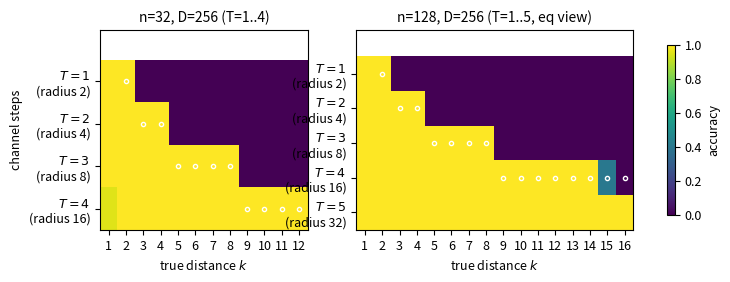
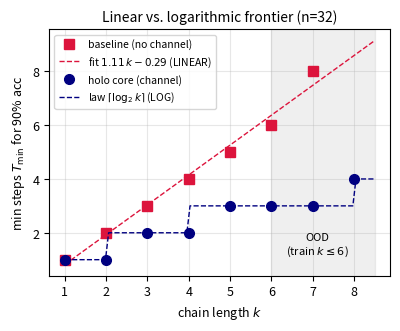
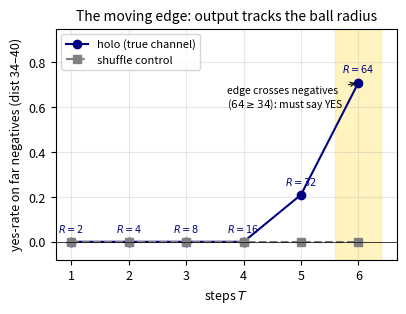
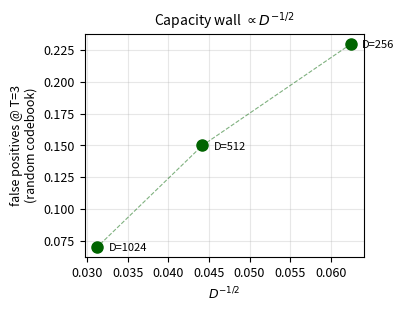
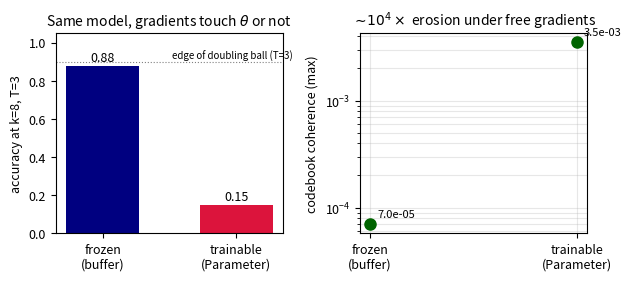
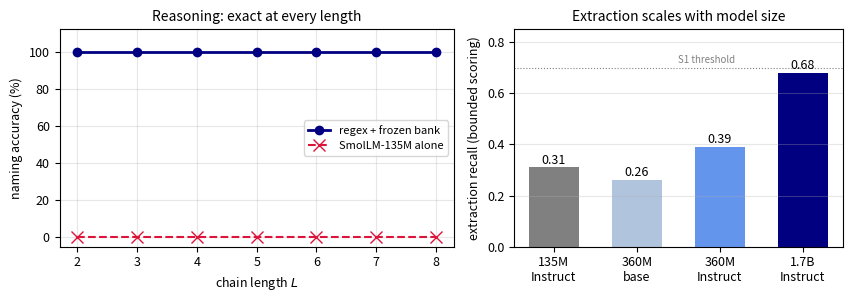

Recreate these plots in Python, in order.
#!/usr/bin/env python3
# make_figures.py -- generates all 6 paper figures from campaign data.
# Requires: pip install matplotlib numpy
import matplotlib
matplotlib.use("Agg")
import matplotlib.pyplot as plt
import numpy as np

plt.rcParams.update({"font.size": 9, "axes.titlesize": 10,
                     "figure.dpi": 150, "savefig.bbox": "tight"})

# ---------------- FIG 1: staircase heatmaps (n=32, n=128) ----------------
stair32 = np.array([          # fourier D=256, n=32 (v4.1 capacity run)
 [1,1,0,0,0,0,0,0,0,0,0,0],
 [1,1,1,1,0,0,0,0,0,0,0,0],
 [1,1,1,1,1,1,1,1,0,0,0,0],
 [.95,1,1,1,1,1,1,1,1,1,1,1]])
chan128 = np.array([          # n=128 eq-view (v5.2 chan128 rows)
 [1,1,0,0,0,0,0,0,0,0,0,0,0,0,0,0],
 [1,1,1,1,0,0,0,0,0,0,0,0,0,0,0,0],
 [1,1,1,1,1,1,1,1,0,0,0,0,0,0,0,0],
 [1,1,1,1,1,1,1,1,1,1,1,1,1,1,0.40,0.00],
 [1,1,1,1,1,1,1,1,1,1,1,1,1,1,1,1]])
fig, axes = plt.subplots(1, 2, figsize=(8.6, 2.6), gridspec_kw={"width_ratios":[12,16]})
for ax, M, ttl in zip(axes, [stair32, chan128],
        ["n=32, D=256 (T=1..4)", "n=128, D=256 (T=1..5, eq view)"]):
    im = ax.imshow(M, cmap="viridis", vmin=0, vmax=1, aspect="auto")
    ax.set_xlabel("true distance $k$")
    ax.set_title(ttl)
    ks = M.shape[1]
    ax.set_xticks(range(ks)); ax.set_xticklabels(range(1, ks+1))
    ax.set_yticks(range(M.shape[0]))
    ax.set_yticklabels([f"$T={t+1}$\n(radius {2**(t+1)})" for t in range(M.shape[0])])
    # doubling edge staircase overlay
    for col in range(ks):
        need = int(np.ceil(np.log2(col + 1))) - 1
        ax.plot(col, need, "wo", ms=3, mfc="none")
axes[0].set_ylabel("channel steps")
fig.colorbar(im, ax=axes, shrink=0.85, label="accuracy")
fig.savefig("fig1_staircase.pdf")

# ---------------- FIG 2: frontier contrast (linear vs log) ----------------
kb   = [1,2,3,4,5,6,7]            # baseline n=32 T_min (v4.1 main)
Tb   = [1,2,3,4,5,6,8]
kh   = [1,2,3,4,5,6,7,8]          # holo T_min
Th   = [1,1,2,2,3,3,3,4]
kk   = np.linspace(1, 8.5, 100)
fig, ax = plt.subplots(figsize=(4.4, 3.2))
ax.plot(kb, Tb, "s", color="crimson", ms=7, label="baseline (no channel)")
ax.plot(kk, 1.11*kk - 0.29, "--", color="crimson", lw=1,
        label=r"fit $1.11\,k-0.29$ (LINEAR)")
ax.plot(kh, Th, "o", color="navy", ms=7, label="holo core (channel)")
kk2 = np.linspace(1, 8.5, 100)
ax.plot(kk2, np.maximum(1, np.ceil(np.log2(kk2))), "--", color="navy", lw=1,
        label=r"law $\lceil\log_2 k\rceil$ (LOG)")
ax.axvspan(6, 8.5, color="grey", alpha=0.12)
ax.text(7.1, 1.2, "OOD\n(train $k\\leq6$)", ha="center", fontsize=8)
ax.set_xlabel("chain length $k$"); ax.set_ylabel("min steps $T_{\\min}$ for 90% acc")
ax.set_title("Linear vs. logarithmic frontier (n=32)")
ax.legend(fontsize=7.5, loc="upper left"); ax.grid(alpha=0.3)
fig.savefig("fig2_frontier.pdf")

# ---------------- FIG 3: the moving edge (holo vs shuffle) ----------------
Tt   = [1,2,3,4,5,6]
holo = [0.00,0.00,0.00,0.00,0.21,0.71]   # far-neg yes-rate, n=128 ball run
shuf = [0.00,0.00,0.00,0.00,0.00,0.00]   # shuffle control (flat/no-signal)
radius = [2,4,8,16,32,64]
fig, ax = plt.subplots(figsize=(4.4, 3.0))
ax.plot(Tt, holo, "o-", color="navy", label="holo (true channel)")
ax.plot(Tt, shuf, "s--", color="grey", label="shuffle control")
for t, r, y in zip(Tt, radius, holo):
    ax.annotate(f"$R{{=}}{r}$", (t, y), textcoords="offset points",
                xytext=(0, 7), ha="center", fontsize=7, color="navy")
ax.axhline(0, color="k", lw=0.5)
ax.axvspan(5.6, 6.4, color="gold", alpha=0.25)
ax.annotate("edge crosses negatives\n($64\\geq34$): must say YES",
            (6, 0.71), textcoords="offset points", xytext=(-95, -18),
            fontsize=7.5, arrowprops=dict(arrowstyle="->", lw=0.8))
ax.set_xlabel("steps $T$"); ax.set_ylabel("yes-rate on far negatives (dist 34–40)")
ax.set_title("The moving edge: output tracks the ball radius")
ax.set_ylim(-0.08, 0.95); ax.legend(fontsize=8); ax.grid(alpha=0.3)
fig.savefig("fig3_moving_edge.pdf")

# ---------------- FIG 4: capacity law (FP vs 1/sqrt(D)) ----------------
Ds  = np.array([256, 512, 1024])
fps = np.array([0.23, 0.15, 0.07])
x   = 1/np.sqrt(Ds)
fig, ax = plt.subplots(figsize=(3.6, 2.9))
ax.plot(x, fps, "o", color="darkgreen", ms=8)
for xi, yi, d in zip(x, fps, Ds):
    ax.annotate(f"D={d}", (xi, yi), textcoords="offset points",
                xytext=(8, -3), fontsize=8)
ax.plot(x, fps, "--", color="darkgreen", lw=0.8, alpha=0.5)
ax.set_xlabel("$D^{-1/2}$"); ax.set_ylabel("false positives @ T=3\n(random codebook)")
ax.set_title("Capacity wall $\\propto D^{-1/2}$")
ax.grid(alpha=0.3)
fig.savefig("fig4_capacity.pdf")

# ---------------- FIG 5: frozen vs trainable (the A/B) ----------------
fig, (a1, a2) = plt.subplots(1, 2, figsize=(6.4, 2.9))
labels = ["frozen\n(buffer)", "trainable\n(Parameter)"]
vals   = [0.88, 0.15]
bars = a1.bar(labels, vals, color=["navy", "crimson"], width=0.55)
a1.axhline(0.9, color="grey", ls=":", lw=0.8)
a1.text(1.42, 0.915, "edge of doubling ball (T=3)", fontsize=7, ha="right")
for b, v in zip(bars, vals):
    a1.text(b.get_x()+b.get_width()/2, v+0.02, f"{v:.2f}", ha="center", fontsize=9)
a1.set_ylabel("accuracy at k=8, T=3"); a1.set_ylim(0, 1.05)
a1.set_title("Same model, gradients touch $\\theta$ or not")
coh = [7e-5, 3.5e-3]
a2.semilogy([0, 1], coh, "o", color="darkgreen", ms=8)
a2.set_xticks([0, 1]); a2.set_xticklabels(labels)
for xi, c in zip([0,1], coh):
    a2.annotate(f"{c:.1e}", (xi, c), textcoords="offset points",
                xytext=(5, 5), fontsize=8)
a2.set_ylabel("codebook coherence (max)")
a2.set_title("$\\sim\\!10^4\\times$ erosion under free gradients")
a2.grid(alpha=0.3, which="both")
fig.tight_layout(); fig.savefig("fig5_freeze.pdf")

# ---------------- FIG 6: the money table + extraction ladder ----------------
fig, (a1, a2) = plt.subplots(1, 2, figsize=(8.6, 3.1),
                             gridspec_kw={"width_ratios":[1.2,1]})
Ls  = list(range(2, 9))
rex = [100]*7
lm  = [0]*7
a1.plot(Ls, rex, "o-", color="navy", lw=2, label="regex + frozen bank")
a1.plot(Ls, lm, "x--", color="crimson", ms=8, label="SmolLM-135M alone")
a1.set_xlabel("chain length $L$"); a1.set_ylabel("naming accuracy (%)")
a1.set_title("Reasoning: exact at every length"); a1.set_ylim(-5, 112)
a1.legend(fontsize=8); a1.grid(alpha=0.3)
models = ["135M\nInstruct", "360M\nbase", "360M\nInstruct", "1.7B\nInstruct"]
rec    = [0.31, 0.26, 0.39, 0.68]
cols   = ["grey", "lightsteelblue", "cornflowerblue", "navy"]
bars = a2.bar(models, rec, color=cols, width=0.6)
for b, v in zip(bars, rec):
    a2.text(b.get_x()+b.get_width()/2, v+0.015, f"{v:.2f}", ha="center", fontsize=9)
a2.axhline(0.7, color="grey", ls=":", lw=0.8)
a2.text(1.5, 0.72, "S1 threshold", fontsize=7, color="grey")
a2.set_ylabel("extraction recall (bounded scoring)")
a2.set_title("Extraction scales with model size")
a2.set_ylim(0, 0.85); a2.grid(alpha=0.3, axis="y")
fig.tight_layout(); fig.savefig("fig6_money.pdf")

print("saved: fig1_staircase.pdf ... fig6_money.pdf")
